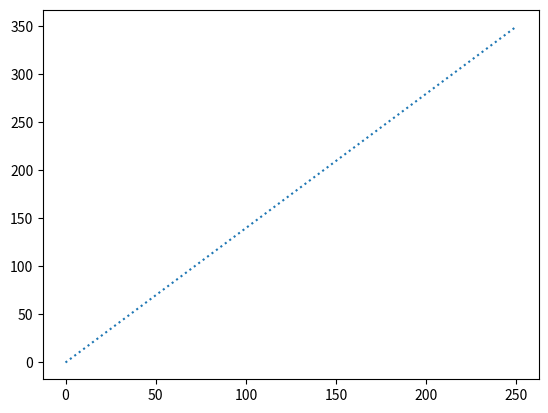

Here is the Python script that generated this plot:
import matplotlib.pyplot as plt
import numpy as np
Xpoint=np.array([0, 250])
Ypoint=np.array([0, 350])
Zpoint=np.array([0, 200])
plt.plot(Xpoint, Ypoint , linestyle='dotted')
plt.show()